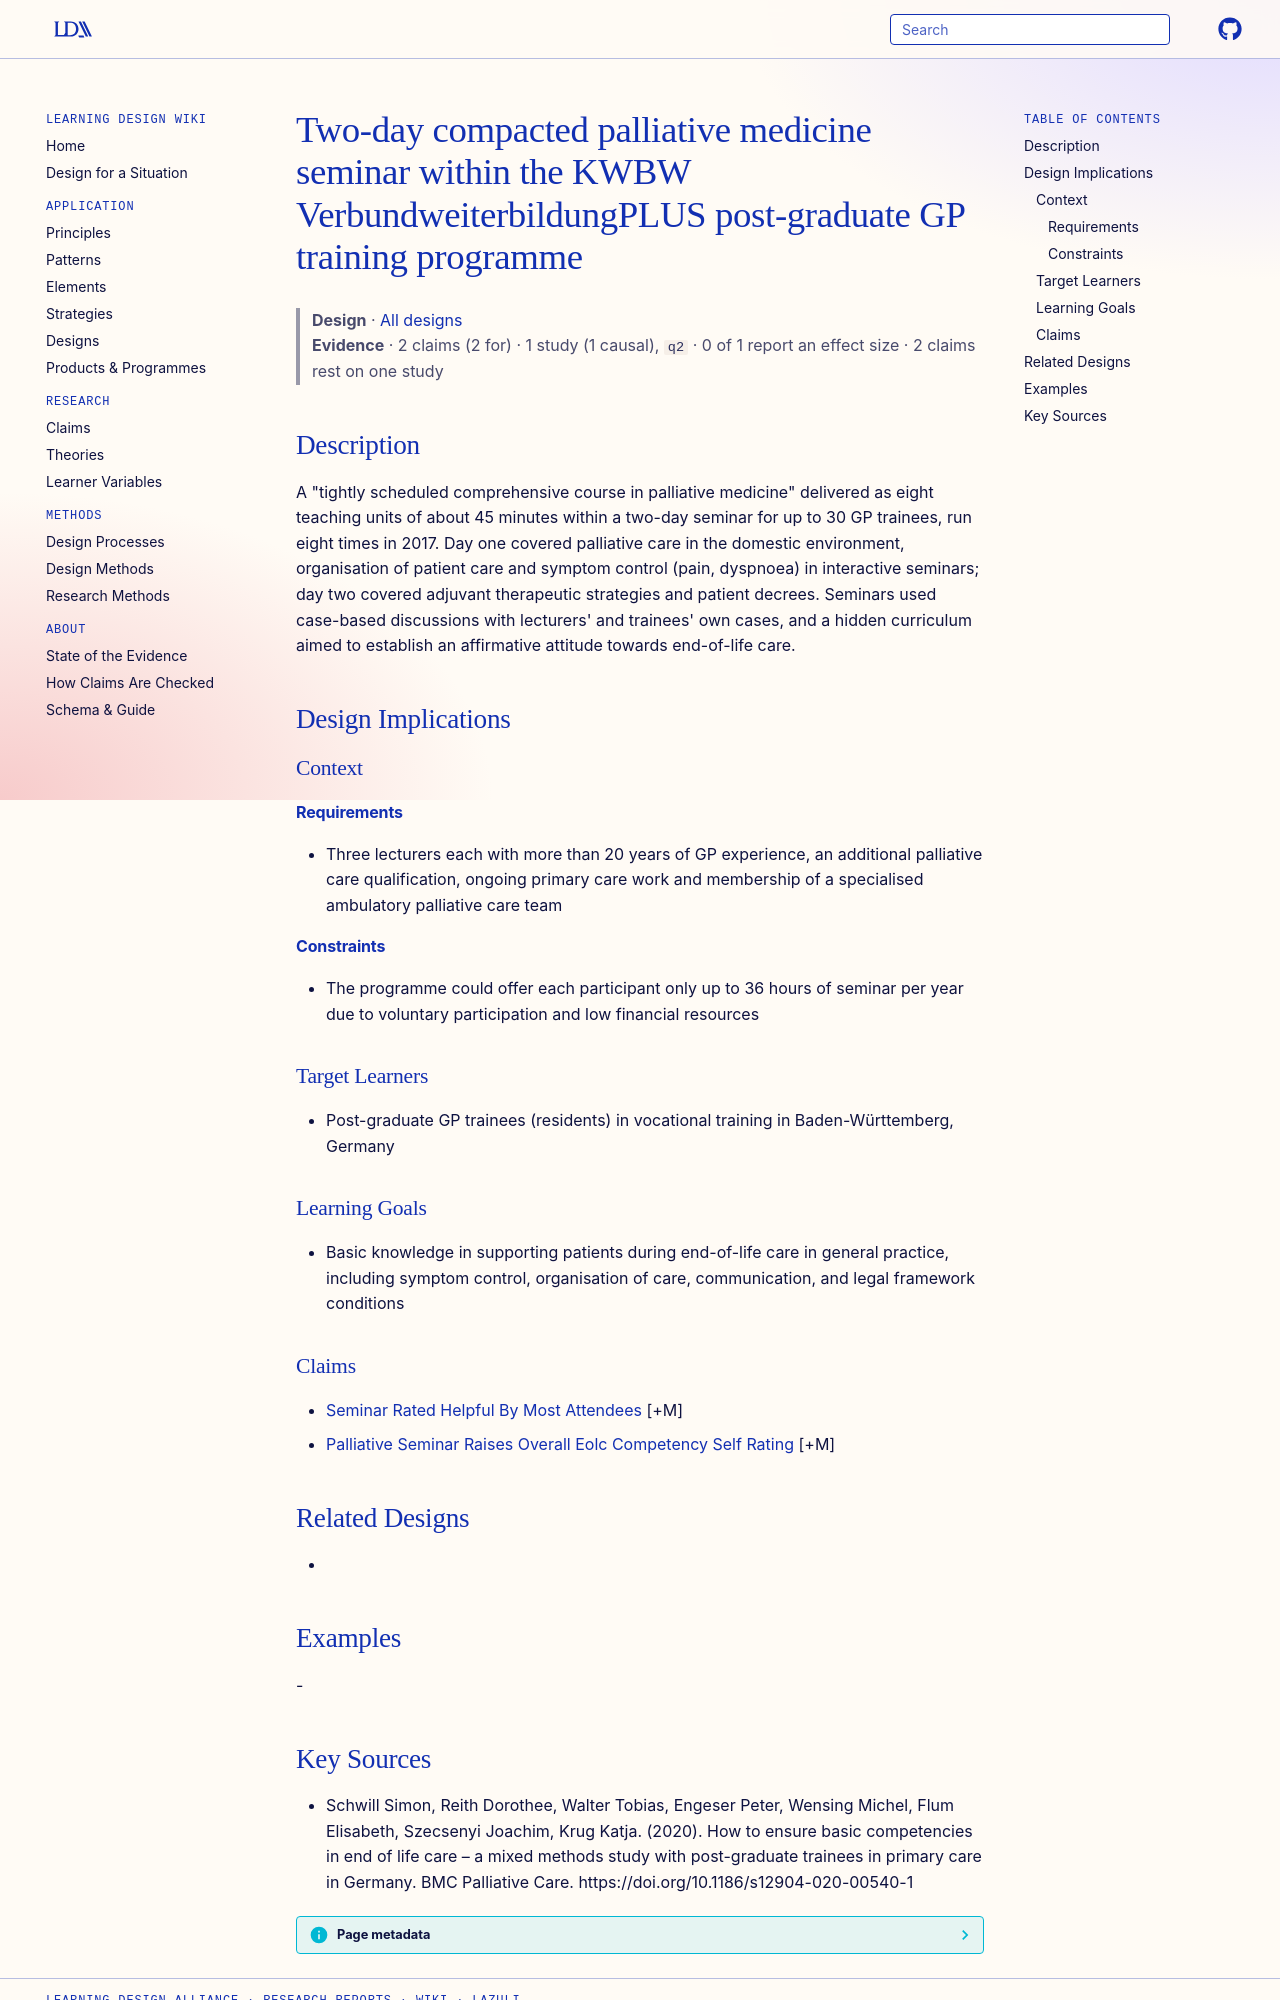

repository: Learning-Design-Alliance/learning-wiki · page: designs/kwbw-two-day-palliative-care-seminar/index.html · generator: mkdocs

---
type: design
id: kwbw-two-day-palliative-care-seminar
title: Two-day compacted palliative medicine seminar within the KWBW VerbundweiterbildungPLUS post-graduate GP training programme
description: "A \"tightly scheduled comprehensive course in palliative medicine\" delivered as eight teaching units of about 45 minutes within a two-day seminar for up to 30 GP trainees, run eight times in 2017."
status: review
generated:
  by: "process:settle-candidates"
  at: 2026-11-08
sources:
  - id: schwill-simon-2020
    resource: "https://doi.org/10.1186/s12904-020-00540-1"
    title: "Schwill Simon, Reith Dorothee, Walter Tobias, Engeser Peter, Wensing Michel, Flum Elisabeth, Szecsenyi Joachim, Krug Katja. (2020). How to ensure basic competencies in end of life care – a mixed methods study with post-graduate trainees in primary care in Germany. BMC Palliative Care. https://doi.org/10.1186/s12904-020-00540-1"
    author: Schwill Simon, Reith Dorothee, Walter Tobias, Engeser Peter, Wensing Michel, Flum Elisabeth, Szecsenyi Joachim, Krug Katja
---

# Two-day compacted palliative medicine seminar within the KWBW VerbundweiterbildungPLUS post-graduate GP training programme

> **Design** · [All designs](index.md)
> **Evidence** · 2 claims (2 for) · 1 study (1 causal), `q2` · 0 of 1 report an effect size · 2 claims rest on one study

## Description
A "tightly scheduled comprehensive course in palliative medicine" delivered as eight teaching units of about 45 minutes within a two-day seminar for up to 30 GP trainees, run eight times in 2017. Day one covered palliative care in the domestic environment, organisation of patient care and symptom control (pain, dyspnoea) in interactive seminars; day two covered adjuvant therapeutic strategies and patient decrees. Seminars used case-based discussions with lecturers' and trainees' own cases, and a hidden curriculum aimed to establish an affirmative attitude towards end-of-life care.

## Design Implications

### Context
#### Requirements
- Three lecturers each with more than 20 years of GP experience, an additional palliative care qualification, ongoing primary care work and membership of a specialised ambulatory palliative care team
#### Constraints
- The programme could offer each participant only up to 36 hours of seminar per year due to voluntary participation and low financial resources

### Target Learners
- Post-graduate GP trainees (residents) in vocational training in Baden-Württemberg, Germany

### Learning Goals
- Basic knowledge in supporting patients during end-of-life care in general practice, including symptom control, organisation of care, communication, and legal framework conditions

### Claims
- [Seminar Rated Helpful By Most Attendees](../claims/seminar-rated-helpful-by-most-attendees.md) [+M]
- [Palliative Seminar Raises Overall Eolc Competency Self Rating](../claims/palliative-seminar-raises-overall-eolc-competency-self-rating.md) [+M]

## Related Designs
- 

## Examples
-
